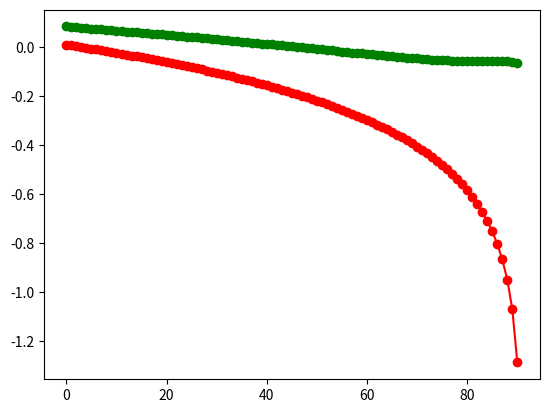

Here is the Python script that generated this plot:
import numpy as np
from numpy import random as rand
import time
import math
from scipy import io, integrate, linalg, signal
import matplotlib.pyplot as plt

def driver():
    ############################################################################
    ############################################################################
    # Rootfinding example start. You are given F(x)=0, and you find the minimizer
    # of q(x) = sum(F_j(x)^2).

    #First, we define F(x) and its Jacobian. These will help us find q and the
    #Gradient of q.
    def F(x):
        return np.array([x[0]+np.cos(x[0]*x[1]*x[2])-1,
                         ((1-x[0])**(1./4.)) + x[1] + 0.05*x[2]**2-0.15*x[2]-1,
                         -x[0]**2-0.1*x[1]**2+0.1*x[1] + x[2] - 1]);

    def JF(x):
        return np.array([[1-x[1]*x[2]*np.sin(x[1]*x[2]*x[0]), x[0]*x[2]*np.sin(x[1]*x[2]*x[0]), x[1]*x[0]*np.sin(x[1]*x[2]*x[0])],
                         [-4.*((1-x[0])**(-3./4.)), 1, 0.1*x[2]-0.15],
                         [ -2*x[0], -0.2*x[1] + 0.1, 1]]);

    # Define quadratic function and its gradient based on (F,JF)
    def q(x):
        Fun = F(x);
        return (Fun[0]**2 + Fun[1]**2 + Fun[2]**2)/3;

    def Gq(x):
        Jfun = JF(x);
        Ffun = F(x);
        return np.transpose(Jfun)@Ffun;

    # Apply steepest descent:
    #x0=np.array([0.,2.,1.]);
    #tol=1e-6;
    #nmax=1000;
    #(r,rn,nf,ng)=steepest_descent(q,Gq,x0,tol,nmax);
    
    x0=np.array([0.,2.,1.]);
    tol=1e-6;
    nmax=1000;
    (r,rn,nf,ng)=steepest_descent(q,Gq,x0,tol,nmax);

    

    ################################################################################
    # plot of the trajectory of steepest descent against contour map
    # nX=400;nY=400;
    # (X,Y) = np.meshgrid(np.linspace(-2,10,nX),np.linspace(-2,8,nY));
    # xx = X.flatten(); yy=Y.flatten();
    # N = nX*nY;
    # V = np.zeros((nX,nY));
    # for i in np.arange(nX):
    #     for j in np.arange(nY):
    #         V[i,j]=q(np.array([X[i,j],Y[i,j]]));

    # #levels=np.arange(0,200,1)
    # fig=plt.contour(X,Y,V,levels=np.arange(0,200,1));

    # plt.plot(rn[:,0],rn[:,1],'k-o');
    # plt.show();

    ############################################################################
    ################################################################################
    #Plot of log||Fn|| and of log error
    Error = np.linalg.norm(np.abs(rn - r),axis=1);
    plt.plot(np.arange(rn.shape[0]),np.log10(Error),'r-o');
    plt.show();
    #input();

    Fn = np.zeros(len(rn))
    for i in np.arange(len(rn)):
        Fn[i] = q(rn[i]);

    plt.plot(np.arange(rn.shape[0]),np.log10(np.abs(Fn)),'g-o');
    plt.show();
    ################################################################################
    ################################################################################
    # Minimization example start. This is where you implement f and its gradient, and
    # use the steepest descent function above to find its minima given x0, tolerance
    # and max number of iterations nmax.

    # This example has a unique global minimizer at (1,1), with value equal to 0.
    # (Rosenbrock banana function)
    # a=1; b=20;
    # # objective function
    # def fun(x):
    #     return (a - x[0])**2 + b*(x[1]-x[0]**2)**2;
    # # gradient vector
    # def Gfun(x):
    #     G = np.array([-2*(a-x[0])-4*x[0]*b*(x[1]-x[0]**2),2*b*(x[1]-x[0]**2)]);
    #     return G;
    # # hessian matrix (2nd derivatives)
    # def Hfun(x):
    #     H = np.array([[2-4*b*x[1]+12*b*x[0]**2,-4*b*x[0]],[-4*b*x[0],2*b]]);
    #     return H;

    # ################################################################################
    # # Apply steepest descent to finding the minima given initial conditions and tolerance
    # x0=np.array([-1,-1]);
    # tol=1e-6;
    # nmax=1000;
    # (r,rn,nf,ng)=steepest_descent(fun,Gfun,x0,tol,nmax);

    # ################################################################################
    # # plot of the trajectory of steepest descent against contour map
    # nX=200;nY=200;
    # (X,Y) = np.meshgrid(np.linspace(-1,1.5,nX),np.linspace(-1,1.5,nY));
    # xx = X.flatten(); yy=Y.flatten();
    # N = nX*nY;
    # F = np.zeros((nX,nY));
    # for i in np.arange(nX):
    #     for j in np.arange(nY):
    #         F[i,j]=fun(np.array([X[i,j],Y[i,j]]));

    # fig=plt.contour(X,Y,F,levels=np.arange(0,20,0.25));

    # plt.plot(rn[:,0],rn[:,1],'k-o');
    # plt.show();

    # ################################################################################
    # # Plot of log||Fn|| and of log error
    # Error = np.linalg.norm(np.abs(rn - np.array([1,1])),axis=1);
    # plt.plot(np.arange(rn.shape[0]),np.log10(Error),'r-o');
    # plt.show();
    # #input();

    # Fn = np.zeros(len(rn))
    # for i in np.arange(len(rn)):
    #     Fn[i] = fun(rn[i]);

    # plt.plot(np.arange(rn.shape[0]),np.log10(np.abs(Fn)),'g-o');
    # plt.show();

################################################################################
# Backtracking line-search algorithm (to find an for the step xn + an*pn)
def line_search(f,Gf,x0,p,type,mxbck,c1,c2):
    alpha=2;
    n=0;
    cond=False; #condition (if True, we accept alpha)
    f0 = f(x0); # initial function value
    Gdotp = p.T @ Gf(x0); #initial directional derivative
    nf=1;ng=1; # number of function and grad evaluations

    # we backtrack until our conditions are met or we've halved alpha too much
    while n<=mxbck and (not cond):
        alpha=0.5*alpha;
        x1 = x0+alpha*p;
        # Armijo condition of sufficient descent. We draw a line and only accept
        # a step if our function value is under this line.
        Armijo = f(x1) <= f0 + c1*alpha*Gdotp;
        nf+=1;
        if type=='wolfe':
            #Wolfe (Armijo sufficient descent and simple curvature conditions)
            # that is, the slope at new point is lower
            Curvature = p.T @ Gf(x1) >= c2*Gdotp;
            # condition is sufficient descent AND slope reduction
            cond = Armijo and Curvature;
            ng+=1;
        elif type=='swolfe':
            #Symmetric Wolfe (Armijo and symmetric curvature)
            # that is, the slope at new point is lower in absolute value
            Curvature = np.abs(p.T @ Gf(x1)) <= c2*np.abs(Gdotp);
            # condition is sufficient descent AND symmetric slope reduction
            cond = Armijo and Curvature;
            ng+=1;
        else:
            # Default is Armijo only (sufficient descent)
            cond = Armijo;

        n+=1;

    return(x1,alpha,nf,ng);

################################################################################
# Steepest descent algorithm
def steepest_descent(f,Gf,x0,tol,nmax,type='swolfe',verb=True):
    # Set linesearch parameters
    c1=1e-3; c2=0.9; mxbck=10;
    # Initialize alpha, fn and pn
    alpha=1;
    xn = x0; #current iterate
    rn = x0; #list of iterates
    fn = f(xn); nf=1; #function eval
    pn = -Gf(xn); ng=1; #gradient eval

    # if verb is true, prints table of results
    if verb:
        print("|--n--|-alpha-|----|xn|----|---|f(xn)|---|---|Gf(xn)|---|");

    # while the size of the step is > tol and n less than nmax
    n=0;
    while n<=nmax and np.linalg.norm(pn)>tol:
        if verb:
            print("|--%d--|%1.5f|%1.7f|%1.7f|%1.7f|" %(n,alpha,np.linalg.norm(xn),np.abs(fn),np.linalg.norm(pn)));

        # Use line_search to determine a good alpha, and new step xn = xn + alpha*pn
        (xn,alpha,nfl,ngl)=line_search(f,Gf,xn,pn,type,mxbck,c1,c2);

        nf=nf+nfl; ng=ng+ngl; #update function and gradient eval counts
        fn = f(xn); #update function evaluation
        pn = -Gf(xn); # update gradient evaluation
        n+=1;
        rn=np.vstack((rn,xn)); #add xn to list of iterates

    r = xn; # approx root is last iterate

    return (r,rn,nf,ng);

# Newton method in n dimensions implementation
def newton_method_nd(f,Jf,x0,tol,nmax,verb=False):

    # Initialize arrays and function value
    xn = x0; #initial guess
    rn = x0; #list of iterates
    Fn = f(xn); #function value vector
    n=0;
    nf=1; nJ=0; #function and Jacobian evals
    npn=1;

    if verb:
        print("|--n--|----xn----|---|f(xn)|---|");

    while npn>tol and n<=nmax:
        # compute n x n Jacobian matrix
        Jn = Jf(xn);
        nJ+=1;

        if verb:
            print("|--%d--|%1.7f|%1.7f|" %(n,np.linalg.norm(xn),np.linalg.norm(Fn)));

        # Newton step (we could check whether Jn is close to singular here)
        pn = -np.linalg.solve(Jn,Fn);
        xn = xn + pn;
        npn = np.linalg.norm(pn); #size of Newton step

        n+=1;
        rn = np.vstack((rn,xn));
        Fn = f(xn);
        nf+=1;

    r=xn;

    if verb:
        if np.linalg.norm(Fn)>tol:
            print("Newton method failed to converge, n=%d, |F(xn)|=%1.1e\n" % (nmax,np.linalg.norm(Fn)));
        else:
            print("Newton method converged, n=%d, |F(xn)|=%1.1e\n" % (n,np.linalg.norm(Fn)));

    return (r,rn,nf,nJ);

################################################################################
if __name__ == '__main__':
  # run the drivers only if this is called from the command line
  driver()